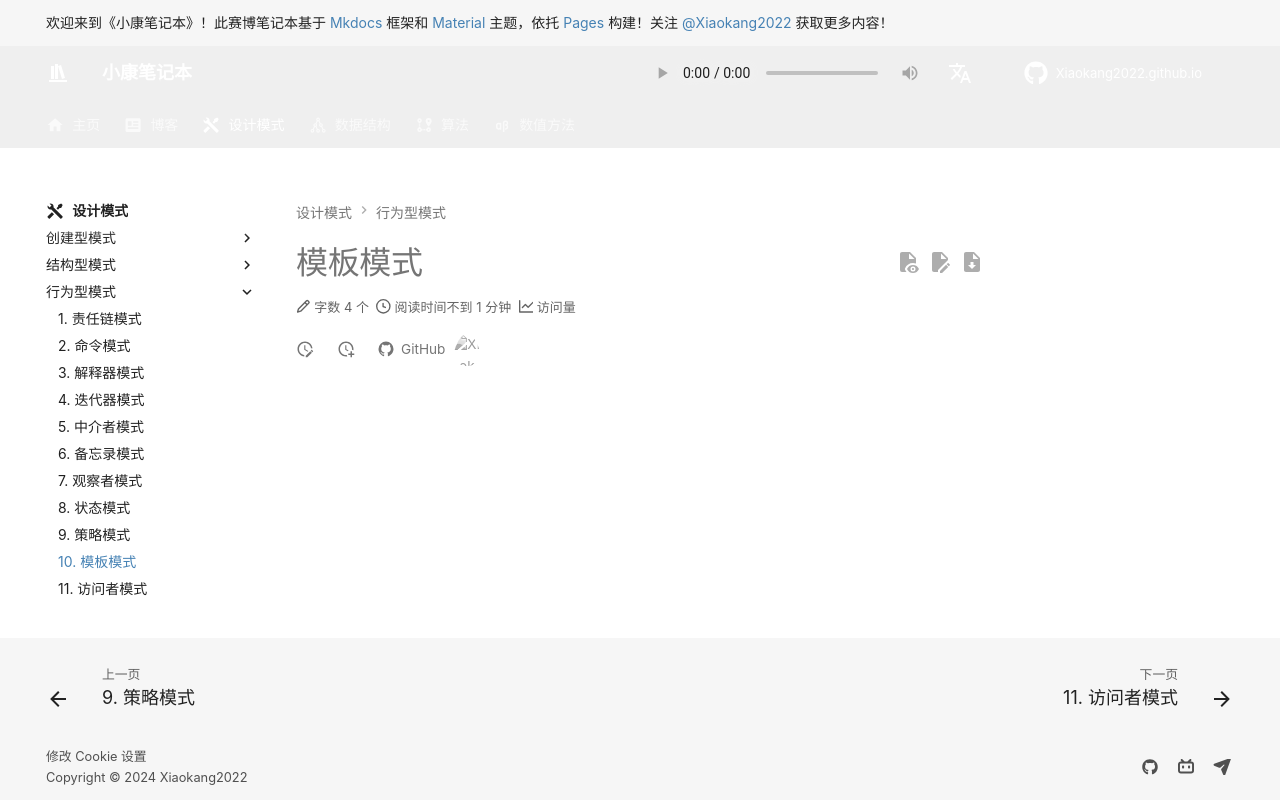

repository: Xiaokang2022/Xiaokang2022.github.io · page: design-pattern/behavioral-pattern/template-pattern/index.html · generator: mkdocs

---
comments: true
---

# 模板模式
